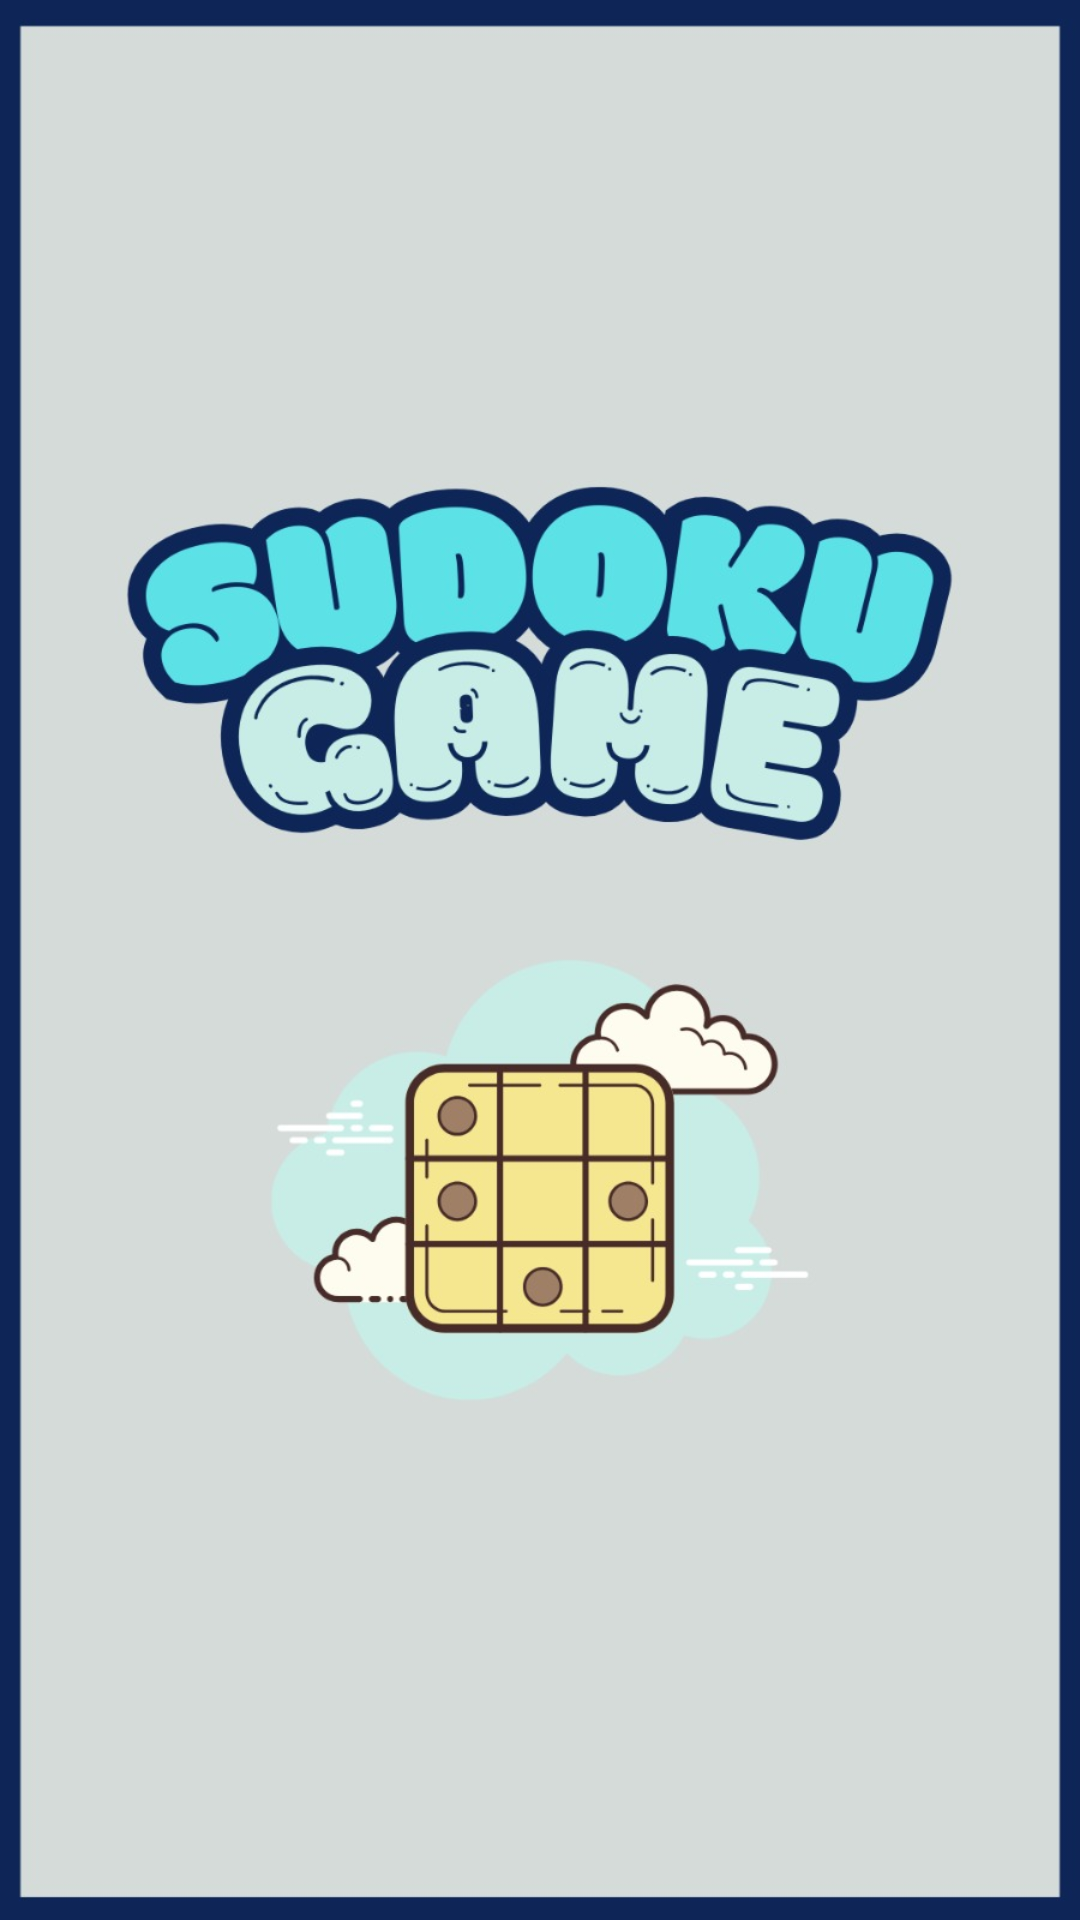

The Android layout XML behind this screen, and the referenced resources:
<!-- AndroidManifest.xml: application theme Theme.Sudokugame -->
<!-- res/layout/activity_splash.xml -->
<?xml version="1.0" encoding="utf-8"?>
<androidx.constraintlayout.widget.ConstraintLayout xmlns:android="http://schemas.android.com/apk/res/android"
    xmlns:app="http://schemas.android.com/apk/res-auto"
    xmlns:tools="http://schemas.android.com/tools"
    android:layout_width="match_parent"
    android:layout_height="match_parent"
    android:animation="@drawable/fade_in">

    <ImageView
        android:id="@+id/splash_image"
        android:layout_width="match_parent"
        android:layout_height="match_parent"
        android:scaleType="centerCrop"
        app:layout_constraintBottom_toBottomOf="parent"
        app:layout_constraintEnd_toEndOf="parent"
        app:layout_constraintStart_toStartOf="parent"
        app:layout_constraintTop_toTopOf="parent"
        app:srcCompat="@drawable/splash"
        tools:ignore="ContentDescription" />
</androidx.constraintlayout.widget.ConstraintLayout>
<!-- resources referenced by this layout -->
<resources>
  <!-- drawable fade_in (drawable) -->
  <?xml version="1.0" encoding="utf-8"?>
  <animation-list xmlns:android="http://schemas.android.com/apk/res/android"
      android:oneshot="false">
      <item
          android:drawable="@android:color/transparent"
          android:duration="500"
          android:alpha="1.0" />
  </animation-list>
  <!-- drawable splash: jpeg bitmap (drawable, 87708 bytes) -->
  <style name="Theme.Sudokugame" parent="Base.Theme.Sudokugame" />
  <style name="Base.Theme.Sudokugame" parent="Theme.Material3.DayNight.NoActionBar">
          
          
      </style>
</resources>
